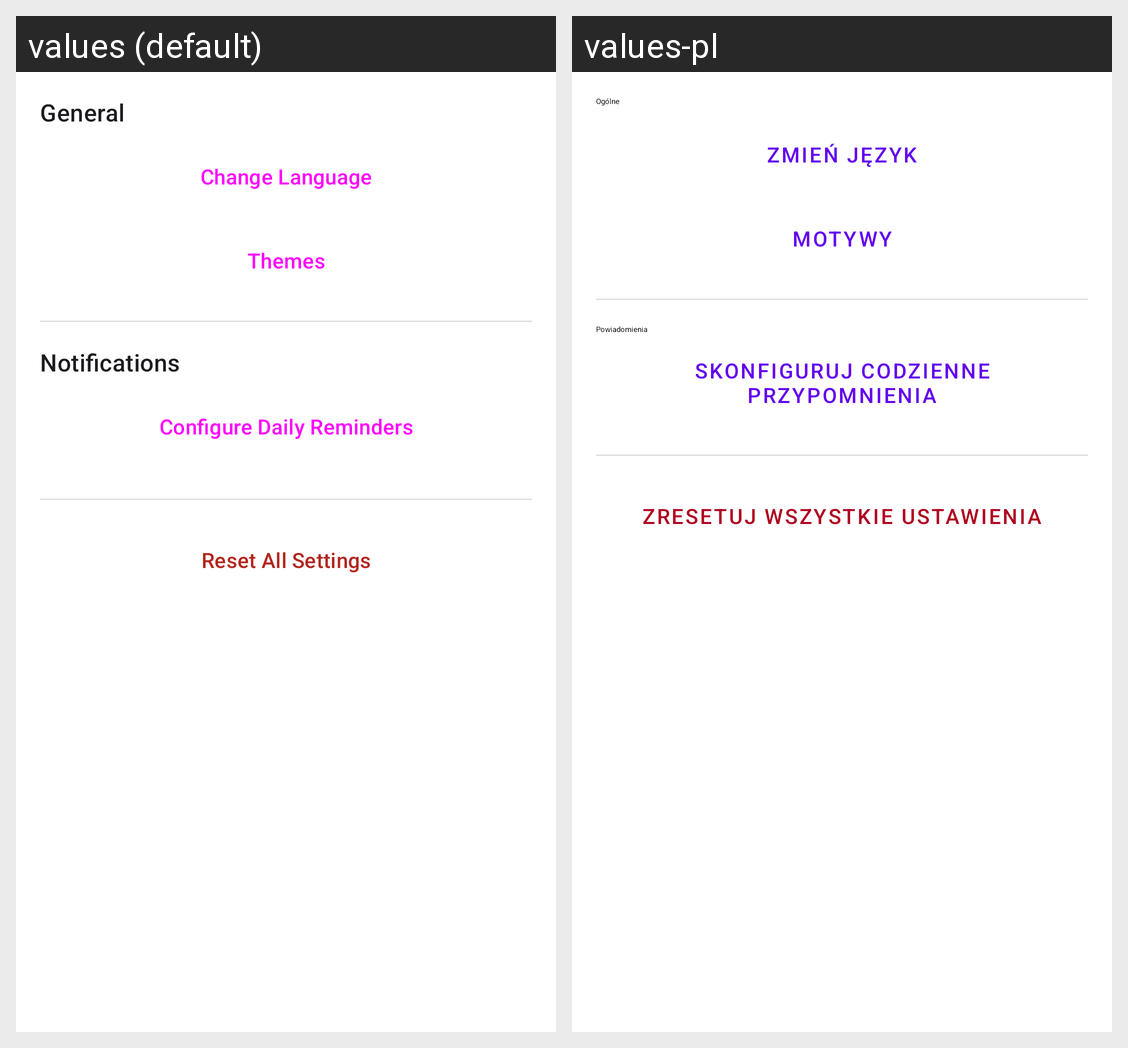

Translations of the strings shown on this Android screen, per locale in the grid:
Android screen res/layout/fragment_settings.xml rendered under 2 locales, left to right: values (default), values-pl. Device: Nexus 5 (rendered at 1080×1920; each locale shown at half size, 540×960, under a caption strip naming it); theme Theme.GamifyLife.
Strings drawn on this screen, with the default value and each locale's value (text and hints the layout hard-codes, and strings that could not be matched under every locale, appear in the picture but are not listed):

settings_category_general
  values: General
  values-pl: Ogólne

menu_change_language
  values: Change Language
  values-pl: Zmień język

menu_themes
  values: Themes
  values-pl: Motywy

settings_category_notifications
  values: Notifications
  values-pl: Powiadomienia

settings_configure_notifications
  values: Configure Daily Reminders
  values-pl: Skonfiguruj codzienne przypomnienia

setting_reset_all_settings
  values: Reset All Settings
  values-pl: Zresetuj wszystkie ustawienia
